Run: headless pygame with SDL's dummy video driver; simulated clock (each Clock.tick advances the game by its frame time, no real sleeping); random seed 0; keys injected as events and as key.get_pressed() state; no mouse input.
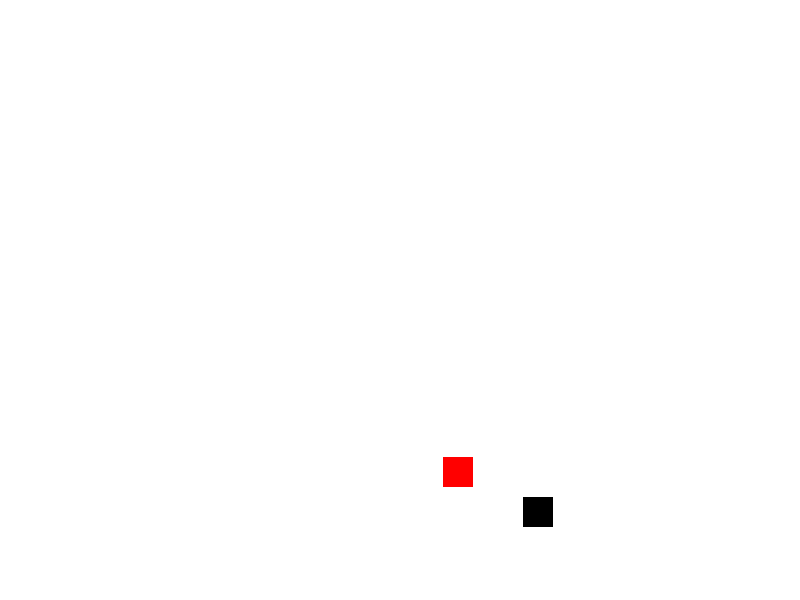
Frame 1 of 4 · flips 1–60 · no input
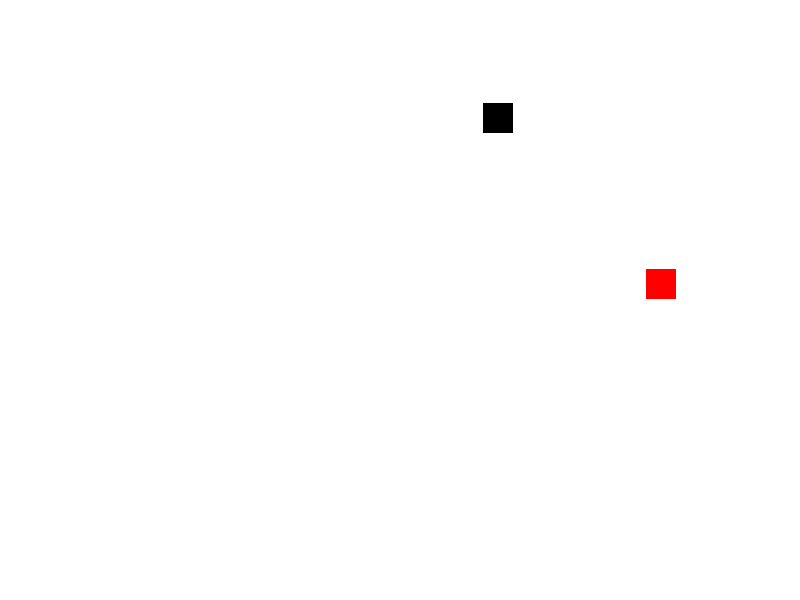
Frame 2 of 4 · flips 61–180 · tapped SPACE, RETURN · held RIGHT (→), D
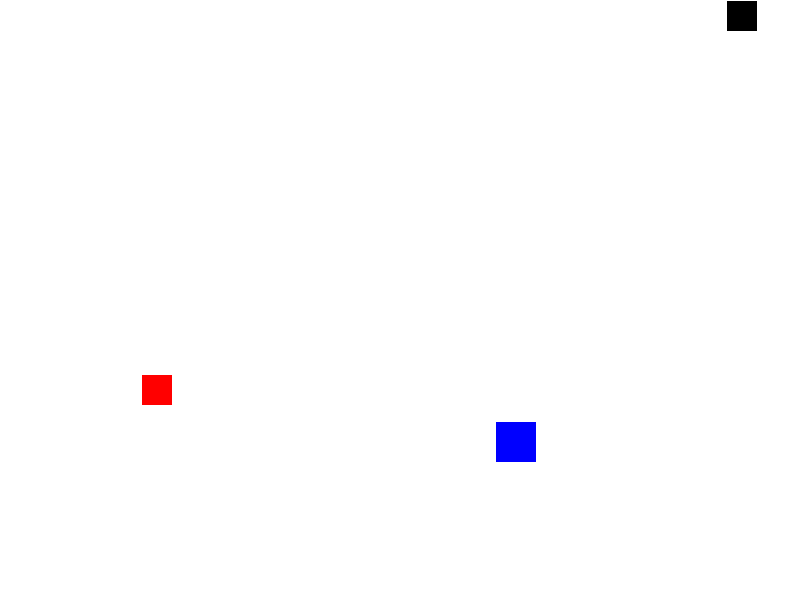
Frame 3 of 4 · flips 181–300 · held DOWN (↓), S
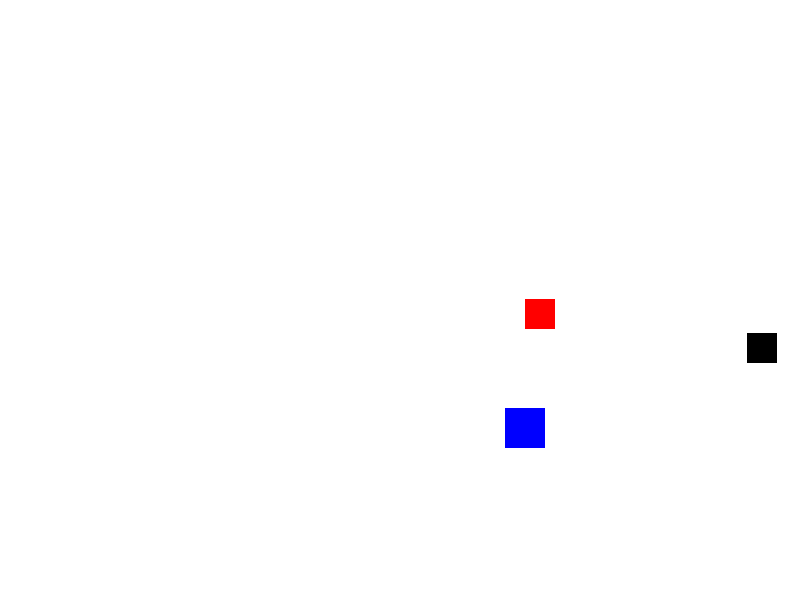
Frame 4 of 4 · flips 301–420 · held LEFT (←), A, UP (↑), W

The pygame program that drew these frames:

import pygame
import random
import math

# Инициализация
pygame.init()
WIDTH, HEIGHT = 800, 600
screen = pygame.display.set_mode((WIDTH, HEIGHT))
pygame.display.set_caption("Умный автоигрок")
clock = pygame.time.Clock()

# Цвета
RED = (255, 0, 0)
BLACK = (0, 0, 0)
BLUE = (0, 0, 255)
WHITE = (255, 255, 255)

# Размеры
player_size = 30
enemy_size = 30
boss_size = 40

player_rect = pygame.Rect(100, 100, player_size, player_size)
enemy_rect = pygame.Rect(random.randint(0, WIDTH - enemy_size), random.randint(0, HEIGHT - enemy_size), enemy_size, enemy_size)
boss_rect = pygame.Rect(-100, -100, boss_size, boss_size)

touch_count = 0
boss_active = False

player_speed = 20
boss_speed = 2

def distance(rect1, rect2):
    return math.hypot(rect1.centerx - rect2.centerx, rect1.centery - rect2.centery)

def move_towards(rect, target, speed):
    dx = target.centerx - rect.centerx
    dy = target.centery - rect.centery
    dist = math.hypot(dx, dy)
    if dist != 0:
        dx /= dist
        dy /= dist
        rect.x += int(dx * speed)
        rect.y += int(dy * speed)

def move_away(rect, danger, speed):
    dx = rect.centerx - danger.centerx
    dy = rect.centery - danger.centery
    dist = math.hypot(dx, dy)
    if dist != 0:
        dx /= dist
        dy /= dist
        rect.x += int(dx * speed)
        rect.y += int(dy * speed)

# Главный цикл
running = True
while running:
    screen.fill(WHITE)
    for event in pygame.event.get():
        if event.type == pygame.QUIT or (event.type == pygame.KEYDOWN and event.key == pygame.K_ESCAPE):
            running = False

    if touch_count >= 15 and not boss_active:
        boss_rect.topleft = (
            random.randint(0, WIDTH - boss_size),
            random.randint(0, HEIGHT - boss_size)
        )
        boss_active = True

    if boss_active and distance(player_rect, boss_rect) < 80:
        move_away(player_rect, boss_rect, player_speed) 
    else:
        move_towards(player_rect, enemy_rect, player_speed)

    if boss_active:
        move_towards(boss_rect, player_rect, boss_speed)

    # Касание с врагом
    if player_rect.colliderect(enemy_rect):
        touch_count += 1
        print(f"Счётчик: {touch_count}")
        enemy_rect.topleft = (
            random.randint(0, WIDTH - enemy_size),
            random.randint(0, HEIGHT - enemy_size)
        )

    # Рисуем
    pygame.draw.rect(screen, RED, player_rect)
    pygame.draw.rect(screen, BLACK, enemy_rect)
    if boss_active:
        pygame.draw.rect(screen, BLUE, boss_rect)

    player_rect.clamp_ip(screen.get_rect())
    boss_rect.clamp_ip(screen.get_rect())
    enemy_rect.clamp_ip(screen.get_rect())
    pygame.display.flip()
    clock.tick(60)

pygame.quit()
